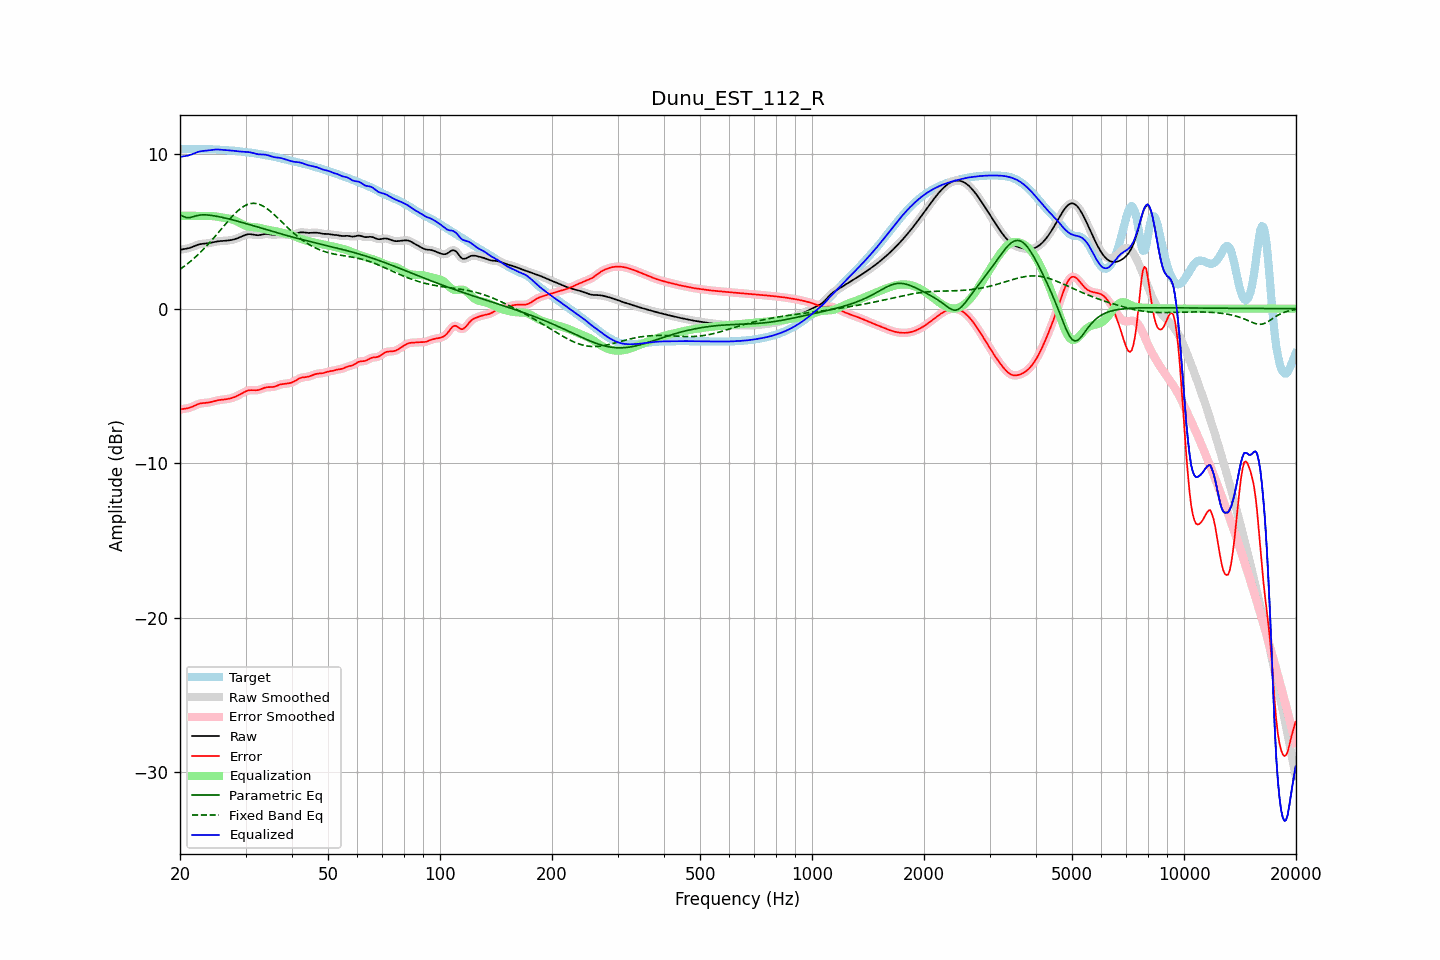

The table this chart was drawn from, first rows:
frequency, raw, error, smoothed, error_smoothed, equalization, parametric_eq, fixed_band_eq, equalized_raw, equalized_smoothed, target
20.00, 3.80, -6.53, 3.81, -6.52, 6.00, 6.07, 2.54, 9.80, 9.81, 10.33
20.20, 3.83, -6.51, 3.82, -6.51, 6.00, 6.02, 2.62, 9.83, 9.82, 10.33
20.40, 3.84, -6.49, 3.84, -6.49, 6.00, 5.97, 2.69, 9.84, 9.84, 10.33
20.61, 3.86, -6.47, 3.86, -6.47, 6.00, 5.92, 2.77, 9.86, 9.86, 10.33
20.81, 3.88, -6.46, 3.88, -6.46, 6.00, 5.88, 2.85, 9.88, 9.88, 10.34
21.02, 3.90, -6.44, 3.90, -6.44, 6.00, 5.88, 2.93, 9.90, 9.90, 10.34
21.23, 3.93, -6.41, 3.93, -6.41, 6.00, 5.88, 3.01, 9.93, 9.93, 10.34
21.44, 3.96, -6.37, 3.96, -6.37, 6.00, 5.91, 3.10, 9.96, 9.96, 10.34
21.66, 4.01, -6.33, 4.00, -6.33, 6.00, 5.94, 3.19, 10.01, 10.00, 10.33
21.87, 4.05, -6.28, 4.05, -6.28, 6.00, 5.97, 3.28, 10.05, 10.05, 10.33
22.09, 4.09, -6.23, 4.09, -6.23, 6.00, 6.00, 3.37, 10.09, 10.09, 10.32
22.31, 4.13, -6.19, 4.13, -6.19, 6.00, 6.03, 3.47, 10.13, 10.13, 10.32
22.54, 4.16, -6.15, 4.16, -6.15, 6.00, 6.05, 3.57, 10.16, 10.16, 10.31
22.76, 4.18, -6.13, 4.18, -6.13, 6.00, 6.06, 3.67, 10.18, 10.18, 10.31
22.99, 4.20, -6.11, 4.19, -6.11, 6.00, 6.07, 3.78, 10.20, 10.19, 10.31
23.22, 4.20, -6.10, 4.20, -6.10, 6.00, 6.07, 3.89, 10.21, 10.21, 10.31
23.45, 4.21, -6.09, 4.21, -6.09, 6.00, 6.06, 3.99, 10.22, 10.22, 10.31
23.69, 4.22, -6.08, 4.22, -6.08, 6.00, 6.06, 4.11, 10.23, 10.23, 10.31
23.92, 4.24, -6.07, 4.24, -6.07, 6.00, 6.05, 4.22, 10.24, 10.24, 10.31
24.16, 4.26, -6.05, 4.26, -6.05, 6.00, 6.04, 4.34, 10.25, 10.25, 10.31
24.40, 4.28, -6.02, 4.28, -6.02, 5.99, 6.02, 4.45, 10.27, 10.27, 10.30
24.65, 4.30, -5.99, 4.30, -6.00, 5.98, 6.01, 4.57, 10.28, 10.28, 10.30
24.89, 4.33, -5.97, 4.33, -5.97, 5.96, 5.99, 4.69, 10.29, 10.29, 10.29
25.14, 4.34, -5.94, 4.34, -5.94, 5.95, 5.97, 4.82, 10.29, 10.29, 10.29
25.39, 4.36, -5.92, 4.36, -5.92, 5.93, 5.95, 4.94, 10.29, 10.29, 10.28
25.65, 4.37, -5.90, 4.37, -5.90, 5.92, 5.93, 5.06, 10.28, 10.28, 10.27
25.91, 4.38, -5.89, 4.38, -5.89, 5.90, 5.91, 5.19, 10.27, 10.27, 10.27
26.16, 4.38, -5.88, 4.38, -5.88, 5.88, 5.88, 5.31, 10.26, 10.26, 10.26
26.43, 4.39, -5.87, 4.39, -5.87, 5.87, 5.86, 5.44, 10.26, 10.26, 10.26
26.69, 4.40, -5.86, 4.40, -5.86, 5.85, 5.83, 5.56, 10.25, 10.25, 10.25
26.96, 4.41, -5.84, 4.41, -5.84, 5.84, 5.81, 5.68, 10.24, 10.24, 10.25
27.23, 4.42, -5.82, 4.42, -5.82, 5.81, 5.78, 5.80, 10.24, 10.24, 10.24
27.50, 4.44, -5.79, 4.44, -5.79, 5.78, 5.76, 5.91, 10.23, 10.23, 10.23
27.77, 4.46, -5.76, 4.46, -5.76, 5.75, 5.73, 6.02, 10.21, 10.21, 10.22
28.05, 4.49, -5.72, 4.49, -5.72, 5.71, 5.70, 6.13, 10.20, 10.20, 10.21
28.33, 4.53, -5.67, 4.53, -5.67, 5.66, 5.68, 6.23, 10.19, 10.19, 10.19
28.62, 4.56, -5.62, 4.56, -5.62, 5.61, 5.65, 6.33, 10.18, 10.18, 10.18
28.90, 4.61, -5.56, 4.61, -5.56, 5.56, 5.62, 6.42, 10.17, 10.17, 10.17
29.19, 4.65, -5.50, 4.65, -5.50, 5.50, 5.59, 6.50, 10.16, 10.16, 10.16
29.48, 4.70, -5.45, 4.70, -5.45, 5.45, 5.56, 6.57, 10.15, 10.15, 10.15
29.78, 4.74, -5.39, 4.74, -5.39, 5.40, 5.53, 6.64, 10.14, 10.14, 10.14
30.08, 4.78, -5.35, 4.78, -5.35, 5.36, 5.50, 6.69, 10.14, 10.14, 10.13
30.38, 4.81, -5.31, 4.81, -5.31, 5.33, 5.47, 6.74, 10.13, 10.13, 10.11
30.68, 4.82, -5.28, 4.82, -5.28, 5.30, 5.44, 6.77, 10.12, 10.12, 10.10
30.99, 4.81, -5.27, 4.81, -5.27, 5.29, 5.41, 6.80, 10.10, 10.10, 10.09
31.30, 4.80, -5.27, 4.80, -5.27, 5.28, 5.38, 6.81, 10.08, 10.08, 10.07
31.61, 4.78, -5.28, 4.78, -5.28, 5.27, 5.35, 6.81, 10.05, 10.05, 10.06
31.93, 4.76, -5.28, 4.76, -5.28, 5.26, 5.32, 6.80, 10.02, 10.02, 10.04
32.24, 4.75, -5.27, 4.75, -5.27, 5.25, 5.29, 6.79, 10.00, 10.00, 10.02
32.57, 4.75, -5.26, 4.75, -5.25, 5.23, 5.26, 6.75, 9.98, 9.98, 10.01
32.89, 4.76, -5.22, 4.77, -5.22, 5.21, 5.23, 6.72, 9.97, 9.98, 9.99
33.22, 4.79, -5.18, 4.79, -5.18, 5.18, 5.20, 6.67, 9.97, 9.97, 9.97
33.55, 4.81, -5.14, 4.81, -5.14, 5.16, 5.16, 6.61, 9.97, 9.97, 9.95
33.89, 4.83, -5.11, 4.82, -5.11, 5.13, 5.13, 6.55, 9.96, 9.96, 9.93
34.23, 4.83, -5.09, 4.83, -5.09, 5.11, 5.10, 6.48, 9.94, 9.94, 9.91
34.57, 4.82, -5.08, 4.82, -5.08, 5.09, 5.07, 6.40, 9.91, 9.91, 9.90
34.92, 4.80, -5.08, 4.80, -5.07, 5.07, 5.04, 6.32, 9.87, 9.88, 9.88
35.27, 4.78, -5.07, 4.79, -5.07, 5.06, 5.01, 6.23, 9.84, 9.84, 9.86
35.62, 4.77, -5.06, 4.78, -5.06, 5.04, 4.98, 6.13, 9.81, 9.81, 9.84
35.97, 4.77, -5.04, 4.78, -5.04, 5.01, 4.95, 6.04, 9.79, 9.79, 9.81
... 635 more rows
